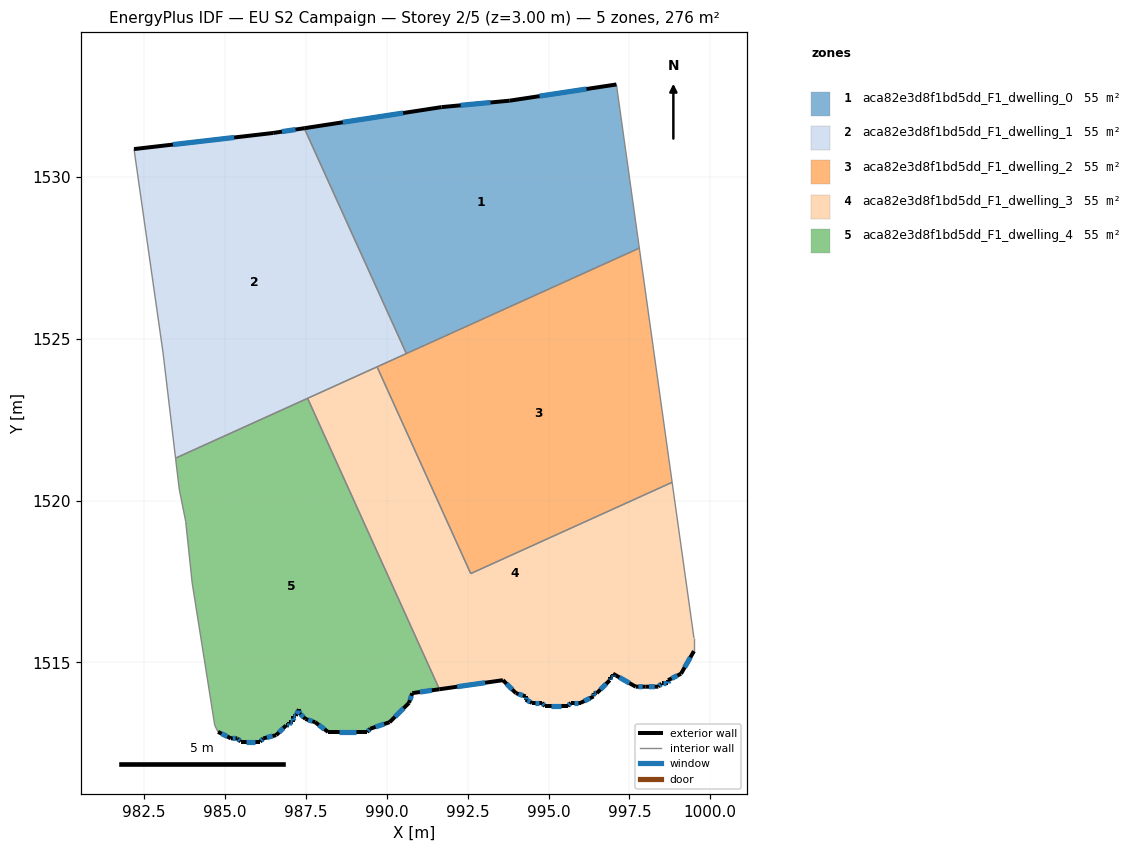
=== STOREY PLAN SPEC (per zone: floor XY polygon, exterior-wall plan segments, windows/doors) ===
zone 1: aca82e3d8f1bd5dd_F1_dwelling_0  (55.2 m²)
  floor: (997.10, 1532.87) (997.81, 1527.81) (990.60, 1524.55) (987.45, 1531.51) (991.69, 1532.17) (993.80, 1532.36)
  exterior wall: (997.10, 1532.87) – (993.80, 1532.36)  [3.3 m]
    window: (996.17, 1532.72) – (994.72, 1532.50)  [1.9 m²]
  exterior wall: (991.69, 1532.17) – (987.45, 1531.51)  [4.3 m]
    window: (990.50, 1531.98) – (988.64, 1531.70)  [2.5 m²]
  exterior wall: (993.80, 1532.36) – (991.69, 1532.17)  [2.1 m]
    window: (993.21, 1532.31) – (992.28, 1532.22)  [1.2 m²]
  interior walls: 3
zone 2: aca82e3d8f1bd5dd_F1_dwelling_1  (55.2 m²)
  floor: (987.45, 1531.51) (990.60, 1524.55) (983.47, 1521.32) (983.09, 1524.56) (982.19, 1530.87) (986.49, 1531.37)
  exterior wall: (987.45, 1531.51) – (986.49, 1531.37)  [1.0 m]
    window: (987.18, 1531.47) – (986.76, 1531.41)  [0.6 m²]
  exterior wall: (986.49, 1531.37) – (982.19, 1530.87)  [4.3 m]
    window: (985.28, 1531.23) – (983.39, 1531.01)  [2.5 m²]
  interior walls: 6
zone 3: aca82e3d8f1bd5dd_F1_dwelling_2  (55.2 m²)
  floor: (997.81, 1527.81) (998.82, 1520.57) (992.59, 1517.75) (989.70, 1524.14)
  interior walls: 5
zone 4: aca82e3d8f1bd5dd_F1_dwelling_3  (55.2 m²)
  floor: (998.82, 1520.57) (999.49, 1515.75) (999.49, 1515.35) (999.09, 1514.65) (998.69, 1514.45) (998.69, 1514.35) (998.49, 1514.35) (998.39, 1514.25) (997.99, 1514.25) (997.69, 1514.25) (996.99, 1514.65) (996.99, 1514.55) (996.89, 1514.55) (996.89, 1514.45) (996.49, 1514.05) (996.39, 1514.05) (996.39, 1513.95) (995.99, 1513.75) (995.69, 1513.75) (995.59, 1513.65) (994.89, 1513.65) (994.79, 1513.75) (994.49, 1513.75) (994.29, 1513.85) (994.29, 1513.95) (993.99, 1514.05) (993.59, 1514.45) (991.63, 1514.17) (987.55, 1523.16) (989.70, 1524.14) (992.59, 1517.75)
  exterior wall: (999.09, 1514.65) – (999.49, 1515.35)  [0.8 m]
    window: (999.21, 1514.85) – (999.38, 1515.15)  [0.5 m²]
  exterior wall: (998.69, 1514.45) – (999.09, 1514.65)  [0.4 m]
    window: (998.81, 1514.51) – (998.98, 1514.59)  [0.3 m²]
  exterior wall: (998.69, 1514.35) – (998.69, 1514.45)  [0.1 m]
    window: (998.69, 1514.38) – (998.69, 1514.42)  [0.1 m²]
  exterior wall: (998.49, 1514.35) – (998.69, 1514.35)  [0.2 m]
    window: (998.55, 1514.35) – (998.64, 1514.35)  [0.1 m²]
  exterior wall: (998.39, 1514.25) – (998.49, 1514.35)  [0.1 m]
    window: (998.42, 1514.28) – (998.47, 1514.32)  [0.1 m²]
  exterior wall: (997.99, 1514.25) – (998.39, 1514.25)  [0.4 m]
    window: (998.11, 1514.25) – (998.28, 1514.25)  [0.2 m²]
  exterior wall: (997.69, 1514.25) – (997.99, 1514.25)  [0.3 m]
    window: (997.78, 1514.25) – (997.91, 1514.25)  [0.2 m²]
  exterior wall: (996.99, 1514.65) – (997.69, 1514.25)  [0.8 m]
    window: (997.19, 1514.54) – (997.50, 1514.36)  [0.5 m²]
  exterior wall: (996.99, 1514.55) – (996.99, 1514.65)  [0.1 m]
    window: (996.99, 1514.58) – (996.99, 1514.62)  [0.1 m²]
  exterior wall: (996.89, 1514.55) – (996.99, 1514.55)  [0.1 m]
    window: (996.92, 1514.55) – (996.96, 1514.55)  [0.1 m²]
  exterior wall: (996.89, 1514.45) – (996.89, 1514.55)  [0.1 m]
    window: (996.89, 1514.48) – (996.89, 1514.52)  [0.1 m²]
  exterior wall: (996.49, 1514.05) – (996.89, 1514.45)  [0.6 m]
    window: (996.60, 1514.16) – (996.78, 1514.34)  [0.3 m²]
  exterior wall: (996.39, 1514.05) – (996.49, 1514.05)  [0.1 m]
    window: (996.42, 1514.05) – (996.46, 1514.05)  [0.1 m²]
  exterior wall: (996.39, 1513.95) – (996.39, 1514.05)  [0.1 m]
    window: (996.39, 1513.98) – (996.39, 1514.02)  [0.1 m²]
  exterior wall: (995.99, 1513.75) – (996.39, 1513.95)  [0.4 m]
    window: (996.10, 1513.81) – (996.28, 1513.89)  [0.3 m²]
  exterior wall: (995.69, 1513.75) – (995.99, 1513.75)  [0.3 m]
    window: (995.78, 1513.75) – (995.91, 1513.75)  [0.2 m²]
  exterior wall: (995.59, 1513.65) – (995.69, 1513.75)  [0.1 m]
    window: (995.62, 1513.68) – (995.66, 1513.72)  [0.1 m²]
  exterior wall: (994.89, 1513.65) – (995.59, 1513.65)  [0.7 m]
    window: (995.09, 1513.65) – (995.39, 1513.65)  [0.4 m²]
  exterior wall: (994.79, 1513.75) – (994.89, 1513.65)  [0.1 m]
    window: (994.82, 1513.72) – (994.86, 1513.68)  [0.1 m²]
  exterior wall: (994.49, 1513.75) – (994.79, 1513.75)  [0.3 m]
    window: (994.57, 1513.75) – (994.71, 1513.75)  [0.2 m²]
  exterior wall: (994.29, 1513.85) – (994.49, 1513.75)  [0.2 m]
    window: (994.35, 1513.82) – (994.43, 1513.78)  [0.1 m²]
  exterior wall: (994.29, 1513.95) – (994.29, 1513.85)  [0.1 m]
    window: (994.29, 1513.92) – (994.29, 1513.88)  [0.1 m²]
  exterior wall: (993.99, 1514.05) – (994.29, 1513.95)  [0.3 m]
    window: (994.07, 1514.02) – (994.21, 1513.98)  [0.2 m²]
  exterior wall: (993.59, 1514.45) – (993.99, 1514.05)  [0.6 m]
    window: (993.70, 1514.34) – (993.88, 1514.16)  [0.3 m²]
  exterior wall: (991.63, 1514.17) – (993.59, 1514.45)  [2.0 m]
    window: (992.18, 1514.25) – (993.04, 1514.37)  [1.1 m²]
  interior walls: 6
zone 5: aca82e3d8f1bd5dd_F1_dwelling_4  (55.2 m²)
  floor: (987.55, 1523.16) (991.63, 1514.17) (990.79, 1514.05) (990.69, 1513.75) (990.09, 1513.15) (989.49, 1512.95) (989.39, 1512.85) (988.19, 1512.85) (987.79, 1513.15) (987.48, 1513.25) (987.29, 1513.45) (987.29, 1513.55) (987.19, 1513.35) (987.09, 1513.35) (987.09, 1513.15) (986.98, 1513.15) (986.98, 1513.05) (986.89, 1513.05) (986.58, 1512.75) (986.19, 1512.65) (986.08, 1512.55) (985.48, 1512.55) (985.38, 1512.65) (985.18, 1512.65) (984.78, 1512.85) (984.68, 1513.05) (983.98, 1517.46) (983.79, 1519.36) (983.58, 1520.36) (983.47, 1521.32)
  exterior wall: (990.79, 1514.05) – (991.63, 1514.17)  [0.8 m]
    window: (991.02, 1514.09) – (991.39, 1514.14)  [0.5 m²]
  exterior wall: (990.69, 1513.75) – (990.79, 1514.05)  [0.3 m]
    window: (990.72, 1513.84) – (990.76, 1513.97)  [0.2 m²]
  exterior wall: (990.09, 1513.15) – (990.69, 1513.75)  [0.8 m]
    window: (990.26, 1513.32) – (990.52, 1513.58)  [0.5 m²]
  exterior wall: (989.49, 1512.95) – (990.09, 1513.15)  [0.6 m]
    window: (989.66, 1513.01) – (989.92, 1513.10)  [0.4 m²]
  exterior wall: (989.39, 1512.85) – (989.49, 1512.95)  [0.1 m]
    window: (989.42, 1512.88) – (989.46, 1512.92)  [0.1 m²]
  exterior wall: (988.19, 1512.85) – (989.39, 1512.85)  [1.2 m]
    window: (988.52, 1512.85) – (989.05, 1512.85)  [0.7 m²]
  exterior wall: (987.79, 1513.15) – (988.19, 1512.85)  [0.5 m]
    window: (987.90, 1513.07) – (988.07, 1512.94)  [0.3 m²]
  exterior wall: (987.48, 1513.25) – (987.79, 1513.15)  [0.3 m]
    window: (987.57, 1513.22) – (987.70, 1513.18)  [0.2 m²]
  exterior wall: (987.29, 1513.45) – (987.48, 1513.25)  [0.3 m]
    window: (987.34, 1513.40) – (987.43, 1513.31)  [0.2 m²]
  exterior wall: (987.29, 1513.55) – (987.29, 1513.45)  [0.1 m]
    window: (987.29, 1513.52) – (987.29, 1513.48)  [0.1 m²]
  exterior wall: (987.19, 1513.35) – (987.29, 1513.55)  [0.2 m]
    window: (987.21, 1513.41) – (987.26, 1513.50)  [0.1 m²]
  exterior wall: (987.09, 1513.35) – (987.19, 1513.35)  [0.1 m]
    window: (987.11, 1513.35) – (987.16, 1513.35)  [0.1 m²]
  exterior wall: (987.09, 1513.15) – (987.09, 1513.35)  [0.2 m]
    window: (987.09, 1513.21) – (987.09, 1513.30)  [0.1 m²]
  exterior wall: (986.98, 1513.15) – (987.09, 1513.15)  [0.1 m]
    window: (987.01, 1513.15) – (987.06, 1513.15)  [0.1 m²]
  exterior wall: (986.98, 1513.05) – (986.98, 1513.15)  [0.1 m]
    window: (986.98, 1513.08) – (986.98, 1513.12)  [0.1 m²]
  exterior wall: (986.89, 1513.05) – (986.98, 1513.05)  [0.1 m]
    window: (986.91, 1513.05) – (986.96, 1513.05)  [0.1 m²]
  exterior wall: (986.58, 1512.75) – (986.89, 1513.05)  [0.4 m]
    window: (986.67, 1512.84) – (986.80, 1512.97)  [0.2 m²]
  exterior wall: (986.19, 1512.65) – (986.58, 1512.75)  [0.4 m]
    window: (986.30, 1512.68) – (986.47, 1512.73)  [0.2 m²]
  exterior wall: (986.08, 1512.55) – (986.19, 1512.65)  [0.1 m]
    window: (986.11, 1512.58) – (986.16, 1512.62)  [0.1 m²]
  exterior wall: (985.48, 1512.55) – (986.08, 1512.55)  [0.6 m]
    window: (985.65, 1512.55) – (985.92, 1512.55)  [0.3 m²]
  exterior wall: (985.38, 1512.65) – (985.48, 1512.55)  [0.1 m]
    window: (985.41, 1512.62) – (985.46, 1512.58)  [0.1 m²]
  exterior wall: (985.18, 1512.65) – (985.38, 1512.65)  [0.2 m]
    window: (985.24, 1512.65) – (985.33, 1512.65)  [0.1 m²]
  exterior wall: (984.78, 1512.85) – (985.18, 1512.65)  [0.4 m]
    window: (984.90, 1512.80) – (985.07, 1512.71)  [0.3 m²]
  interior walls: 7

=== DERIVED (storey summary) ===
Building: EU S2 Campaign
Storey: 2 of 5  (floor level z = 3.00 m)
Storey gross floor area: 275.9 m²
Zones on this storey: 5
  - aca82e3d8f1bd5dd_F1_dwelling_0: floor 55.2 m²; exterior wall 9.7 m (29.2 m²); 3 window(s) 5.7 m²; WWR 19.3%
  - aca82e3d8f1bd5dd_F1_dwelling_1: floor 55.2 m²; exterior wall 5.3 m (15.9 m²); 2 window(s) 3.1 m²; WWR 19.3%
  - aca82e3d8f1bd5dd_F1_dwelling_2: floor 55.2 m²
  - aca82e3d8f1bd5dd_F1_dwelling_3: floor 55.2 m²; exterior wall 9.5 m (28.5 m²); 25 window(s) 5.5 m²; WWR 19.3%
  - aca82e3d8f1bd5dd_F1_dwelling_4: floor 55.2 m²; exterior wall 8.4 m (25.1 m²); 23 window(s) 4.9 m²; WWR 19.3%
Zone adjacency (shared interzone walls):
  - aca82e3d8f1bd5dd_F1_dwelling_0 ↔ aca82e3d8f1bd5dd_F1_dwelling_1
  - aca82e3d8f1bd5dd_F1_dwelling_0 ↔ aca82e3d8f1bd5dd_F1_dwelling_2
  - aca82e3d8f1bd5dd_F1_dwelling_1 ↔ aca82e3d8f1bd5dd_F1_dwelling_2
  - aca82e3d8f1bd5dd_F1_dwelling_1 ↔ aca82e3d8f1bd5dd_F1_dwelling_3
  - aca82e3d8f1bd5dd_F1_dwelling_1 ↔ aca82e3d8f1bd5dd_F1_dwelling_4
  - aca82e3d8f1bd5dd_F1_dwelling_2 ↔ aca82e3d8f1bd5dd_F1_dwelling_3
  - aca82e3d8f1bd5dd_F1_dwelling_3 ↔ aca82e3d8f1bd5dd_F1_dwelling_4